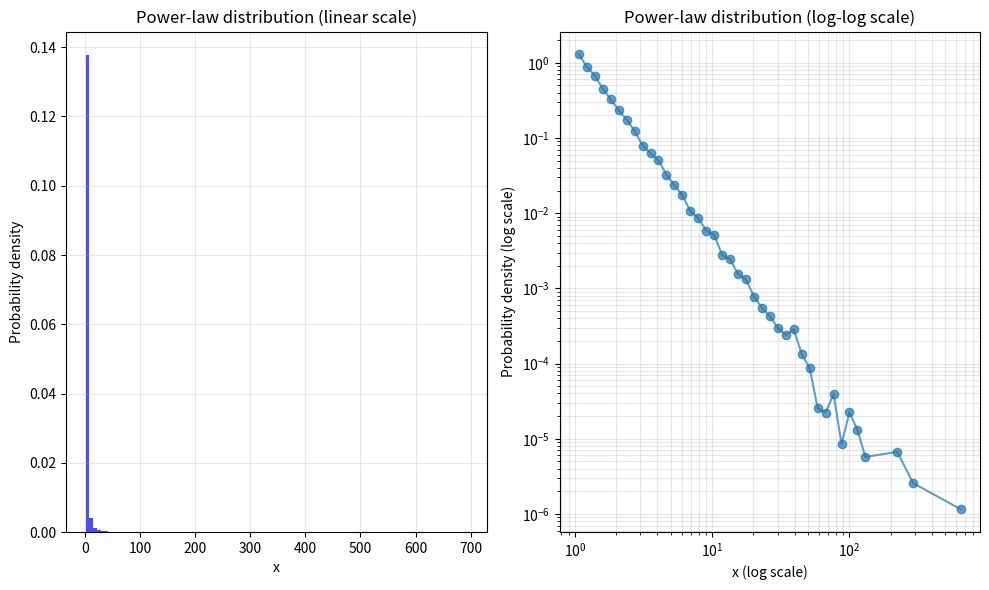

Write the Python code that produced this figure.
import numpy as np
from scipy.stats import uniform

def uniform_sample_r(loc, scale, size):
    """生成均匀分布的随机数"""
    return uniform.rvs(loc=loc, scale=scale, size=size)

def generate_transformative_power_law_samples(alpha, x_min=1.0, size=1000):
    """使用变换方法生成幂律分布样本
    
    参数:
    alpha: 幂律指数 (应该 > 1)
    x_min: 分布的下限
    size: 样本数量
    
    返回:
    幂律分布的样本数组
    """
    # 生成均匀分布的随机数
    uniform_r = uniform_sample_r(0, 1, size)
    
    # 使用正确的变换公式
    # 公式: x = x_min * (1-r)^{-1/(alpha-1)}
    # 注意: alpha 必须大于 1
    if alpha <= 1:
        raise ValueError("alpha 必须大于 1，否则分布无法归一化")
    
    # 使用向量化操作提高效率
    power_law_samples = x_min * np.power(1.0 - uniform_r, -1.0/(alpha - 1))
    
    return power_law_samples

# 测试代码
if __name__ == "__main__":
    import matplotlib.pyplot as plt
    
    # 生成样本
    alpha = 2.5  # 幂律指数
    x_min = 1.0  # 下限
    samples = generate_transformative_power_law_samples(alpha, x_min, 10000)
    
    # 绘制直方图
    plt.figure(figsize=(10, 6))
    
    # 使用对数坐标显示幂律分布的特征
    plt.subplot(1, 2, 1)
    plt.hist(samples, bins=100, density=True, alpha=0.7, color='blue')
    plt.xlabel('x')
    plt.ylabel('Probability density')
    plt.title('Power-law distribution (linear scale)')
    plt.grid(True, alpha=0.3)
    
    plt.subplot(1, 2, 2)
    # 对数对数坐标图，幂律分布应该显示为直线
    hist, bin_edges = np.histogram(samples, bins=np.logspace(np.log10(x_min), 
                                                            np.log10(np.max(samples)), 
                                                            50), density=True)
    bin_centers = (bin_edges[:-1] + bin_edges[1:]) / 2
    plt.loglog(bin_centers[hist > 0], hist[hist > 0], 'o-', alpha=0.7)
    plt.xlabel('x (log scale)')
    plt.ylabel('Probability density (log scale)')
    plt.title('Power-law distribution (log-log scale)')
    plt.grid(True, alpha=0.3, which='both')
    
    plt.tight_layout()
    plt.show()
    
    # 打印统计信息
    print(f"生成的样本统计:")
    print(f"  样本数: {len(samples)}")
    print(f"  最小值: {np.min(samples):.4f} (应该接近 x_min={x_min})")
    print(f"  最大值: {np.max(samples):.4f}")
    print(f"  中位数: {np.median(samples):.4f}")
    print(f"  均值: {np.mean(samples):.4f}")
